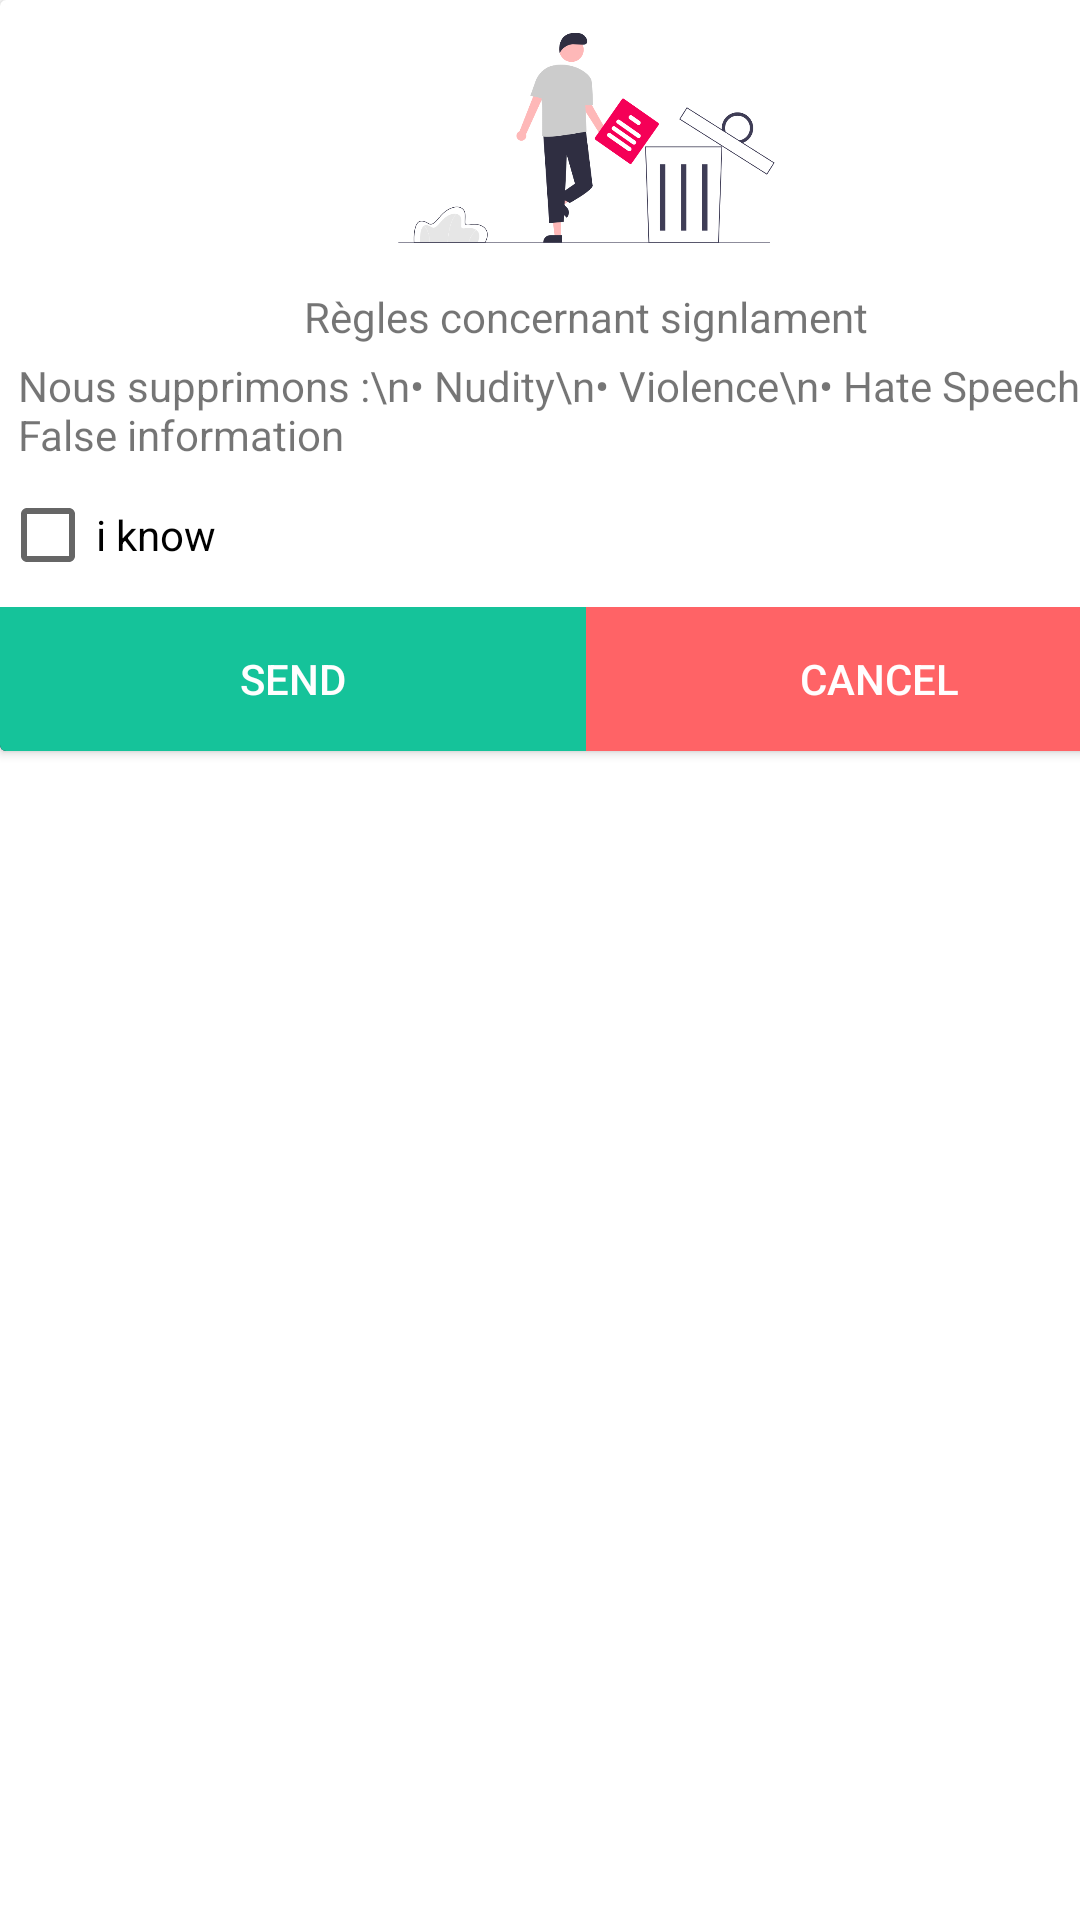

Layout XML and referenced resources for this Android screen:
<!-- AndroidManifest.xml: application theme Theme.Discovery -->
<!-- res/layout/reportpost.xml -->
<?xml version="1.0" encoding="utf-8"?>
<androidx.constraintlayout.widget.ConstraintLayout xmlns:android="http://schemas.android.com/apk/res/android"
    xmlns:app="http://schemas.android.com/apk/res-auto"
    xmlns:tools="http://schemas.android.com/tools"
    android:orientation="vertical" android:layout_width="match_parent"
    android:layout_height="match_parent"
    android:fillViewport="true">

    <androidx.cardview.widget.CardView
        android:id="@+id/cardView2"
        android:layout_width="391dp"
        android:layout_height="wrap_content"
        tools:ignore="MissingConstraints"
        tools:layout_editor_absoluteX="9dp"
        tools:layout_editor_absoluteY="14dp">

        <LinearLayout
            android:layout_width="match_parent"
            android:layout_height="match_parent"
            android:orientation="vertical">

            <ImageView
                android:id="@+id/imageView7"
                android:layout_width="391dp"
                android:layout_height="92dp"
                app:srcCompat="@drawable/deletebg" />

            <TextView
                android:id="@+id/textView22"
                android:layout_width="match_parent"
                android:layout_height="wrap_content"
                android:layout_marginTop="4dp"
                android:gravity="center"
                android:text="Règles concernant signlament"
                android:textStyle="normal" />

            <TextView
                android:id="@+id/textView5"
                android:layout_width="match_parent"
                android:layout_height="wrap_content"
                android:layout_marginLeft="6dp"
                android:layout_marginTop="4dp"
                android:gravity="left"
                android:text="Nous supprimons :\n• Nudity\n• Violence\n• Hate Speech\n• False information"
                android:textStyle="normal" />

            <CheckBox
                android:id="@+id/checkBoxReport"
                android:layout_width="match_parent"
                android:layout_height="wrap_content"
                android:checked="false"
                android:text="i know" />

            <LinearLayout
                android:layout_width="match_parent"
                android:layout_height="match_parent"
                android:background="#181838"
                android:orientation="horizontal">

                <Button
                    android:id="@+id/btnSendReport"
                    android:layout_width="wrap_content"
                    android:layout_height="match_parent"
                    android:layout_weight="1"
                    android:background="#15C39A"
                    android:text="Send"
                    android:textColor="#FFFEFE"
                    app:backgroundTint="@null" />

                <Button
                    android:id="@+id/btnCancelReport"
                    android:layout_width="wrap_content"
                    android:layout_height="match_parent"
                    android:layout_weight="1"
                    android:background="@color/Redfate7"
                    android:text="Cancel"
                    android:textColor="#FFFEFE" />
            </LinearLayout>

        </LinearLayout>
    </androidx.cardview.widget.CardView>

</androidx.constraintlayout.widget.ConstraintLayout>
<!-- resources referenced by this layout -->
<resources>
  <color name="Redfate7">#ff6366</color>
  <!-- drawable deletebg: png bitmap (drawable-v24, 37681 bytes) -->
  <style name="Theme.Discovery" parent="Theme.MaterialComponents.DayNight.DarkActionBar">
          
          <item name="colorPrimary">@color/Redfate7</item>
          <item name="colorPrimaryVariant">@color/Mainred</item>
          <item name="colorOnPrimary">@color/white</item>
          
          <item name="colorSecondary">@color/teal_200</item>
          <item name="colorSecondaryVariant">@color/teal_700</item>
          <item name="colorOnSecondary">@color/black</item>
          
          <item name="android:statusBarColor">?attr/colorPrimaryVariant</item>
          
      </style>
  <color name="Mainred">#E21C48</color>
  <color name="white">#FFFFFF</color>
  <color name="teal_200">#FF03DAC5</color>
  <color name="teal_700">#FF018786</color>
  <color name="black">#FF000000</color>
</resources>
